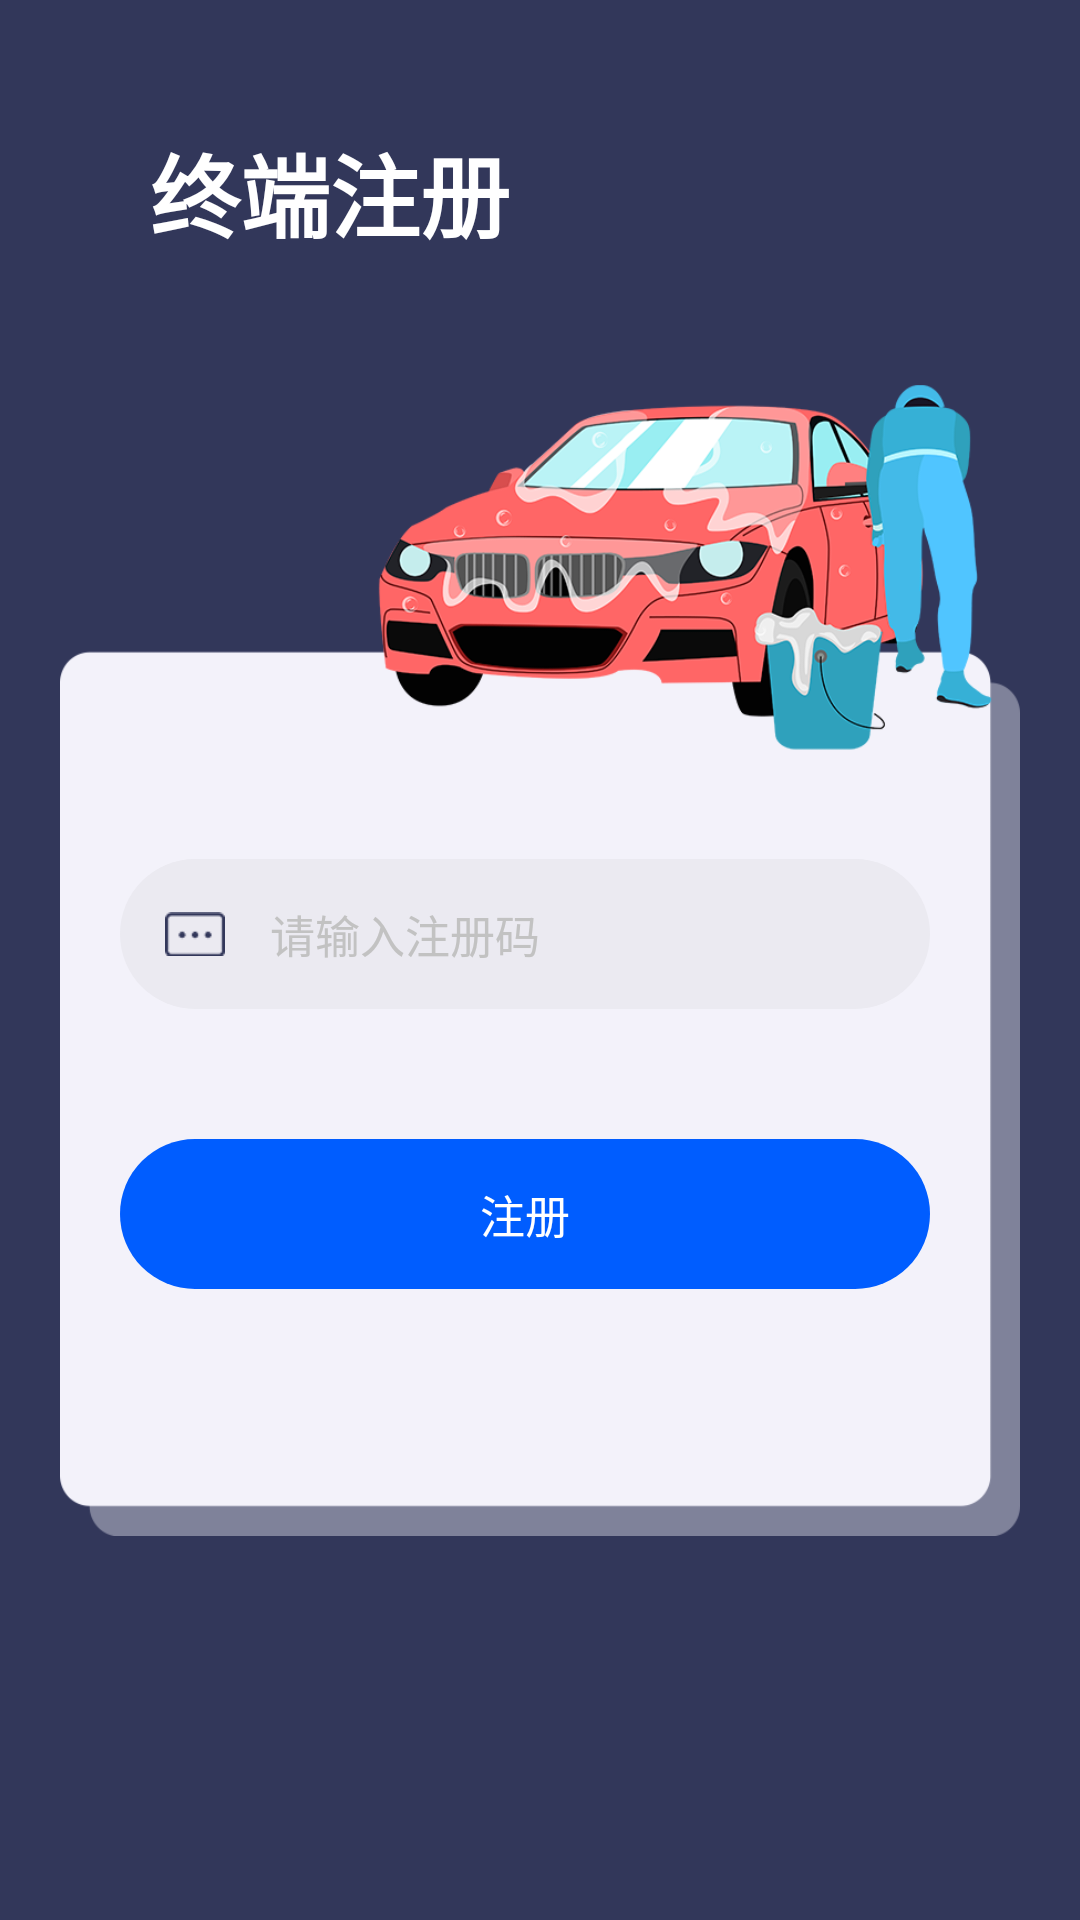

Reconstruct the res/layout file that produces this screen, plus the resources it refers to.
<!-- AndroidManifest.xml: application theme AppTheme -->
<!-- res/layout/activity_regandlog.xml -->
<?xml version="1.0" encoding="utf-8"?>
<layout xmlns:android="http://schemas.android.com/apk/res/android">
    <LinearLayout
        android:orientation="vertical" android:layout_width="match_parent"
        android:layout_height="match_parent"
        android:background="@color/colorTheme">
        <LinearLayout
            android:layout_width="match_parent"
            android:layout_height="0dp"
            android:layout_weight="1">
            <TextView
                android:id="@+id/title"
                android:layout_width="match_parent"
                android:layout_height="match_parent"
                android:textSize="30dp"
                android:textColor="@color/colorWhite"
                android:text="终端注册"
                android:textStyle="bold"
                android:layout_marginLeft="50dp"
                android:gravity="center_vertical"/>
        </LinearLayout>
        <LinearLayout
            android:layout_width="match_parent"
            android:layout_height="0dp"
            android:layout_weight="3"
            android:layout_marginLeft="20dp"
            android:layout_marginRight="20dp"
            android:background="@drawable/login_bg"
            android:orientation="vertical">
            <LinearLayout
                android:layout_width="match_parent"
                android:layout_height="0dp"
                android:layout_weight="1.5">
            </LinearLayout>

            <LinearLayout
                android:layout_width="match_parent"
                android:layout_height="0dp"
                android:layout_weight="3"
                android:orientation="vertical">
                <View
                    android:visibility="gone"
                    android:id="@+id/box1_blank"
                    android:layout_width="match_parent"
                    android:layout_height="0dp"
                    android:layout_weight="1"/>
                <LinearLayout
                    android:visibility="gone"
                    android:id="@+id/box1_layout"
                    android:layout_width="match_parent"
                    android:layout_height="50dp"
                    android:layout_marginRight="30dp"
                    android:layout_marginLeft="20dp"

                    android:background="@drawable/login_et_bg">
                    <ImageView
                        android:padding="15dp"
                        android:layout_width="50dp"
                        android:layout_height="match_parent"
                        android:src="@drawable/login_username"/>
                    <EditText
                        android:id="@+id/username"
                        android:layout_width="0dp"
                        android:layout_height="match_parent"
                        android:layout_weight="1"
                        android:hint="请输入用户名"
                        android:textSize="15dp"
                        android:maxLength="20"
                        android:singleLine="true"
                        android:textColorHint="@color/colorEtHintGray"
                        android:background="@null"
                        android:maxLines="1"/>
                    <ImageView
                        android:visibility="invisible"
                        android:id="@+id/del_btn_username"
                        android:layout_width="50dp"
                        android:padding="15dp"
                        android:layout_height="match_parent"
                        android:src="@drawable/et_delete_btn"/>
                </LinearLayout>
                <View
                    android:visibility="gone"
                    android:id="@+id/box2_blank"
                    android:layout_width="match_parent"
                    android:layout_height="0dp"
                    android:layout_weight="1"/>
                <LinearLayout
                    android:visibility="gone"
                    android:id="@+id/box2_layout"
                    android:layout_width="match_parent"
                    android:layout_height="50dp"
                    android:layout_marginRight="30dp"
                    android:layout_marginLeft="20dp"

                    android:background="@drawable/login_et_bg">
                    <ImageView
                        android:padding="15dp"
                        android:layout_width="50dp"
                        android:layout_height="match_parent"
                        android:src="@drawable/login_psw"/>
                    <EditText
                        android:id="@+id/psw"
                        android:layout_width="0dp"
                        android:layout_height="match_parent"
                        android:layout_weight="1"
                        android:hint="请输入密码"
                        android:maxLength="20"
                        android:textSize="15dp"
                        android:inputType="textPassword"
                        android:textColorHint="@color/colorEtHintGray"
                        android:background="@null"
                        android:maxLines="1"
                        android:singleLine="true"/>
                    <ImageView
                        android:visibility="invisible"
                        android:id="@+id/del_btn_psw"
                        android:layout_width="50dp"
                        android:padding="15dp"
                        android:layout_height="match_parent"
                        android:src="@drawable/et_delete_btn"/>
                </LinearLayout>
                <View
                    android:id="@+id/box3_blank"
                    android:visibility="visible"
                    android:layout_width="match_parent"
                    android:layout_height="0dp"
                    android:layout_weight="1"/>
                <LinearLayout
                    android:id="@+id/box3_layout"
                    android:visibility="visible"
                    android:layout_width="match_parent"
                    android:layout_height="50dp"
                    android:layout_marginRight="30dp"
                    android:layout_marginLeft="20dp"

                    android:background="@drawable/login_et_bg">
                    <ImageView
                        android:padding="15dp"
                        android:layout_width="50dp"
                        android:layout_height="match_parent"
                        android:src="@drawable/register_code_icon"/>
                    <EditText
                        android:id="@+id/active_code"
                        android:layout_width="0dp"
                        android:layout_height="match_parent"
                        android:layout_weight="1"
                        android:hint="请输入注册码"
                        android:textSize="15dp"
                        android:textColorHint="@color/colorEtHintGray"
                        android:background="@null"
                        android:maxLines="1"
                        android:singleLine="true"
                        android:maxLength="20"/>
                    <ImageView
                        android:visibility="invisible"
                        android:id="@+id/del_btn_code"
                        android:layout_width="50dp"
                        android:padding="15dp"
                        android:layout_height="match_parent"
                        android:src="@drawable/et_delete_btn"/>
                </LinearLayout>
                <View
                    android:layout_width="match_parent"
                    android:layout_height="0dp"
                    android:layout_weight="1"/>
                <TextView
                    android:visibility="gone"
                    android:id="@+id/login_btn"
                    android:layout_width="match_parent"
                    android:layout_height="50dp"
                    android:layout_marginRight="30dp"
                    android:layout_marginLeft="20dp"
                    android:text="登录"
                    android:textColor="@color/colorWhite"
                    android:textSize="15dp"
                    android:gravity="center"
                    android:background="@drawable/btn_canclick_bg"/>
                <TextView
                    android:visibility="visible"
                    android:id="@+id/register_btn"
                    android:layout_width="match_parent"
                    android:layout_height="50dp"
                    android:layout_marginRight="30dp"
                    android:layout_marginLeft="20dp"
                    android:text="注册"
                    android:textColor="@color/colorWhite"
                    android:textSize="15dp"
                    android:gravity="center"
                    android:background="@drawable/btn_canclick_bg"/>
                <View
                    android:layout_width="match_parent"
                    android:layout_height="0dp"
                    android:layout_weight="1"/>
            </LinearLayout>
            <LinearLayout
                android:layout_width="match_parent"
                android:layout_height="0dp"
                android:layout_weight="0.5">
            </LinearLayout>
        </LinearLayout>
        <LinearLayout
            android:layout_width="match_parent"
            android:layout_height="0dp"
            android:layout_weight="1">

        </LinearLayout>
    </LinearLayout>
</layout>
<!-- resources referenced by this layout -->
<resources>
  <color name="colorEtHintGray">#c2c2c2</color>
  <color name="colorTheme">#32375a</color>
  <color name="colorWhite">#fff</color>
  <!-- drawable btn_canclick_bg (drawable) -->
  <?xml version="1.0" encoding="utf-8"?>
  <shape xmlns:android="http://schemas.android.com/apk/res/android">
      <solid android:color="@color/btn_click_state"/>
      <corners android:radius="25dp"/>
  </shape>
  <!-- drawable et_delete_btn: png bitmap (drawable, 2011 bytes) -->
  <!-- drawable login_bg: png bitmap (drawable, 106386 bytes) -->
  <!-- drawable login_et_bg (drawable) -->
  <?xml version="1.0" encoding="utf-8"?>
  <shape xmlns:android="http://schemas.android.com/apk/res/android">
      <solid android:color="@color/colorEtBgGray"/>
      <corners android:radius="25dp"/>
  </shape>
  <!-- drawable login_psw: png bitmap (drawable, 1533 bytes) -->
  <!-- drawable login_username: png bitmap (drawable, 1892 bytes) -->
  <!-- drawable register_code_icon: png bitmap (drawable, 1329 bytes) -->
  <style name="AppTheme" parent="Theme.AppCompat.Light.NoActionBar">
          
          <item name="colorPrimary">@color/colorPrimary</item>
          <item name="colorPrimaryDark">@color/colorPrimaryDark</item>
          <item name="colorAccent">@color/colorAccent</item>
      </style>
  <color name="btn_click_state">#005DFF</color>
  <color name="colorEtBgGray">#ebeaf1</color>
  <color name="colorPrimary">#008577</color>
  <color name="colorPrimaryDark">#00574B</color>
  <color name="colorAccent">#D81B60</color>
</resources>
